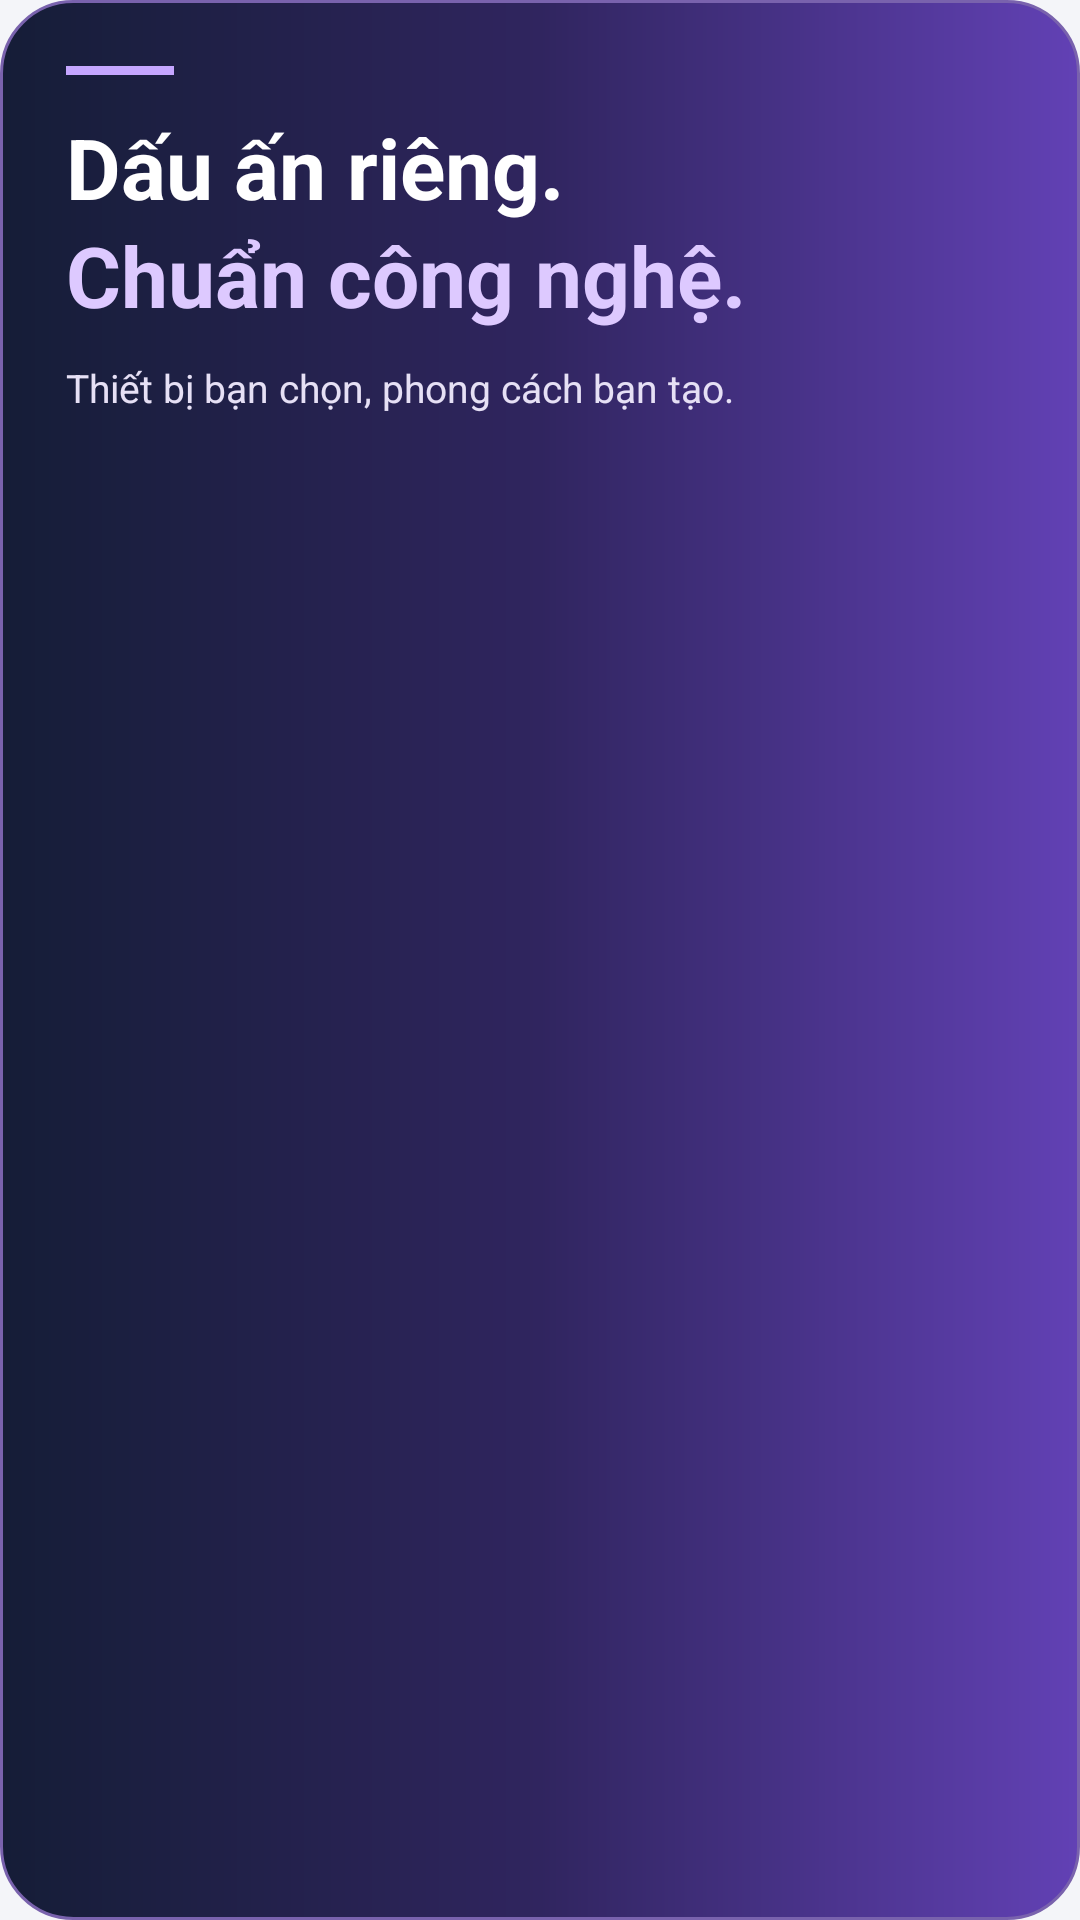

Reconstruct the res/layout file that produces this screen, plus the resources it refers to.
<!-- AndroidManifest.xml: application theme Theme.LoginApp -->
<!-- res/layout/store_hero.xml -->
<?xml version="1.0" encoding="utf-8"?>
<LinearLayout xmlns:android="http://schemas.android.com/apk/res/android"
    android:layout_width="match_parent"
    android:layout_height="wrap_content"
    android:orientation="vertical"
    android:padding="22dp"
    android:background="@drawable/bg_store_hero">

    <View
        android:layout_width="36dp"
        android:layout_height="3dp"
        android:background="#C5A6FF"
        android:importantForAccessibility="no" />

    <TextView
        android:layout_width="match_parent"
        android:layout_height="wrap_content"
        android:layout_marginTop="12dp"
        android:text="@string/store_headline"
        android:textSize="28sp"
        android:textStyle="bold"
        android:fontFamily="sans-serif"
        android:lineSpacingExtra="3dp"
        android:textColor="#FFFFFF" />

    <TextView
        android:layout_width="match_parent"
        android:layout_height="wrap_content"
        android:layout_marginTop="10dp"
        android:text="@string/store_subtitle"
        android:textSize="13sp"
        android:lineSpacingExtra="2dp"
        android:textColor="#E6E0F5" />
</LinearLayout>
<!-- resources referenced by this layout -->
<resources>
  <!-- drawable bg_store_hero (drawable) -->
  <?xml version="1.0" encoding="utf-8"?>
  <shape xmlns:android="http://schemas.android.com/apk/res/android">
      <gradient android:angle="0" android:startColor="#151D37" android:centerColor="#30255F" android:endColor="#6241B5" />
      <corners android:radius="24dp" />
      <stroke android:width="1dp" android:color="#7962AD" />
  </shape>
  <string name="store_headline"><font color="#FFFFFF">Dấu ấn riêng.</font>\n<font color="#DDC9FF">Chuẩn công nghệ.</font></string>
  <string name="store_subtitle">Thiết bị bạn chọn, phong cách bạn tạo.</string>
  <style name="Theme.LoginApp" parent="Base.Theme.LoginApp" />
  <style name="Base.Theme.LoginApp" parent="Theme.Material3.Light.NoActionBar">
  
          <item name="android:windowLightStatusBar">true</item>
          <item name="colorPrimary">#6750A4</item>
          <item name="colorOnPrimary">#FFFFFF</item>
          <item name="colorSurface">#FFFFFF</item>
          <item name="colorOnSurface">#211C29</item>
          <item name="android:windowBackground">@color/page_background</item>
      </style>
  <color name="page_background">#F4F5F9</color>
</resources>
